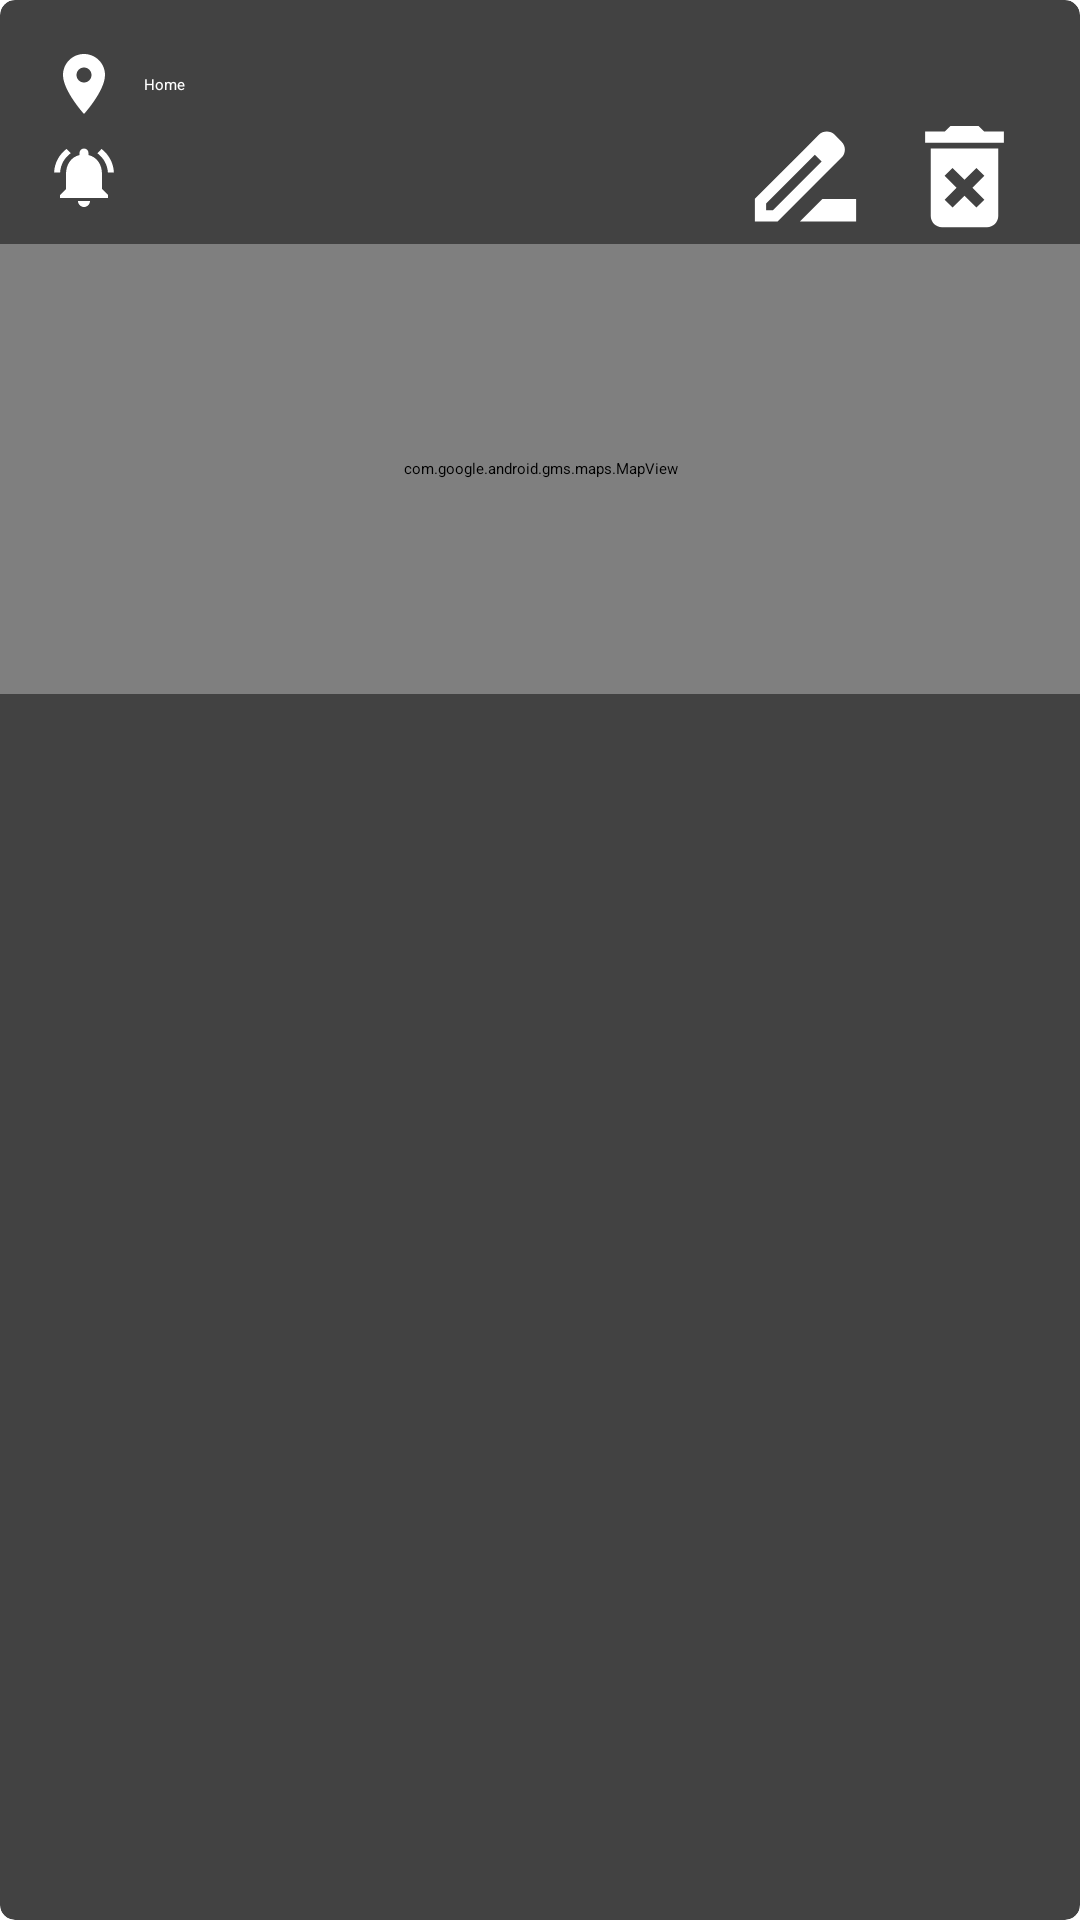

Reconstruct the res/layout file that produces this screen, plus the resources it refers to.
<!-- AndroidManifest.xml: application theme Theme.VolumeProfiler.NoActionBar -->
<!-- res/layout/location_item_view.xml -->
<?xml version="1.0" encoding="utf-8"?>


<androidx.cardview.widget.CardView xmlns:tools="http://schemas.android.com/tools"
    android:id="@+id/cardView"
    android:animateLayoutChanges="true"
    xmlns:android="http://schemas.android.com/apk/res/android"
    xmlns:app="http://schemas.android.com/apk/res-auto"
    android:layout_width="match_parent"
    android:layout_height="wrap_content"
    android:layout_marginBottom="7dp"
    android:layout_marginStart="7dp"
    android:layout_marginEnd="7dp"
    android:layout_marginTop="7dp"
    app:cardCornerRadius="5dp">

    <androidx.constraintlayout.widget.ConstraintLayout
        android:id="@+id/constraintLayout"
        android:layout_width="match_parent"
        android:layout_height="match_parent">

        <ImageView
            android:id="@+id/locationImageView"
            android:layout_width="wrap_content"
            android:layout_height="wrap_content"
            android:layout_marginStart="16dp"
            android:layout_marginTop="16dp"
            android:src="@drawable/baseline_location_on_black_24dp"
            app:layout_constraintStart_toStartOf="parent"
            app:layout_constraintTop_toTopOf="parent" />

        <TextView
            android:id="@+id/geofenceTitle"
            android:layout_width="wrap_content"
            android:layout_height="wrap_content"
            android:layout_marginStart="8dp"
            android:layout_toRightOf="@+id/locationImageView"
            android:text="Home"
            android:textColor="@color/white"
            app:layout_constraintBottom_toBottomOf="@+id/locationImageView"
            app:layout_constraintStart_toEndOf="@+id/locationImageView"
            app:layout_constraintTop_toTopOf="@+id/locationImageView" />

        <ImageView
            android:id="@+id/profileImageView"
            android:layout_width="wrap_content"
            android:layout_height="wrap_content"
            android:layout_below="@+id/locationImageView"
            android:layout_marginStart="16dp"
            android:src="@drawable/baseline_notifications_active_black_24dp"
            app:layout_constraintBottom_toBottomOf="@+id/geofenceProfiles"
            app:layout_constraintStart_toStartOf="parent"
            app:layout_constraintTop_toTopOf="@+id/geofenceProfiles" />

        <TextView
            android:id="@+id/geofenceProfiles"
            android:layout_width="0dp"
            android:layout_height="wrap_content"
            android:layout_below="@+id/geofenceTitle"
            android:layout_marginStart="8dp"
            android:layout_marginEnd="16dp"
            android:layout_toRightOf="@+id/profileImageView"
            android:textColor="@color/white"
            app:layout_constraintBottom_toBottomOf="@+id/editGeofenceButton"
            app:layout_constraintEnd_toStartOf="@+id/editGeofenceButton"
            app:layout_constraintStart_toEndOf="@+id/profileImageView"
            app:layout_constraintTop_toTopOf="@+id/editGeofenceButton" />

        <Switch
            android:id="@+id/enableGeofenceSwitch"
            android:layout_width="wrap_content"
            android:layout_height="wrap_content"
            android:layout_alignParentEnd="true"
            android:clickable="false"
            android:layout_marginEnd="16dp"
            app:layout_constraintBottom_toBottomOf="@+id/geofenceTitle"
            app:layout_constraintEnd_toEndOf="parent"
            app:layout_constraintTop_toTopOf="@+id/geofenceTitle" />

        <ImageButton
            android:id="@+id/editGeofenceButton"
            android:layout_width="45dp"
            android:layout_height="45dp"
            android:layout_marginEnd="8dp"
            android:background="?android:attr/selectableItemBackground"
            android:src="@drawable/baseline_drive_file_rename_outline_black_24dp"
            app:layout_constraintBottom_toBottomOf="@+id/removeGeofenceButton"
            app:layout_constraintEnd_toStartOf="@+id/removeGeofenceButton"
            app:layout_constraintTop_toTopOf="@+id/removeGeofenceButton"
            tools:ignore="NotSibling" />

        <ImageButton
            android:id="@+id/removeGeofenceButton"
            android:layout_width="45dp"
            android:layout_height="45dp"
            android:layout_marginTop="8dp"
            android:background="?android:attr/selectableItemBackground"
            android:src="@drawable/baseline_delete_forever_deep_purple_400_24dp"
            app:layout_constraintEnd_toEndOf="@+id/enableGeofenceSwitch"
            app:layout_constraintTop_toBottomOf="@+id/enableGeofenceSwitch"
            tools:ignore="NotSibling" />


        <com.google.android.gms.maps.MapView
            android:id="@+id/mapView"
            android:layout_width="match_parent"
            android:layout_height="150dp"
            app:liteMode="true"
            app:mapType="none"
            android:elevation="50dp"
            app:layout_constraintEnd_toEndOf="parent"
            app:layout_constraintStart_toStartOf="parent"
            app:layout_constraintTop_toBottomOf="@+id/editGeofenceButton" />

    </androidx.constraintlayout.widget.ConstraintLayout>

</androidx.cardview.widget.CardView>
<!-- resources referenced by this layout -->
<resources>
  <color name="white">#FFFFFFFF</color>
  <!-- drawable baseline_delete_forever_deep_purple_400_24dp (drawable) -->
  <?xml version="1.0" encoding="UTF-8" standalone="no"?>
  
  <vector xmlns:android="http://schemas.android.com/apk/res/android" android:height="24dp" android:tint="?attr/colorPrimary" android:viewportHeight="24.0" android:viewportWidth="24.0" android:width="24dp">
    <path android:fillColor="@android:color/white" android:pathData="M6,19c0,1.1 0.9,2 2,2h8c1.1,0 2,-0.9 2,-2L18,7L6,7v12zM8.46,11.88l1.41,-1.41L12,12.59l2.12,-2.12 1.41,1.41L13.41,14l2.12,2.12 -1.41,1.41L12,15.41l-2.12,2.12 -1.41,-1.41L10.59,14l-2.13,-2.12zM15.5,4l-1,-1h-5l-1,1L5,4v2h14L19,4z"/>
  </vector>
  <!-- drawable baseline_drive_file_rename_outline_black_24dp (drawable) -->
  <?xml version="1.0" encoding="UTF-8" standalone="no"?>
  
  <vector xmlns:android="http://schemas.android.com/apk/res/android" android:height="24dp" android:tint="?attr/colorPrimary" android:viewportHeight="24.0" android:viewportWidth="24.0" android:width="24dp">
    <path android:fillColor="@android:color/white" android:pathData="M18.41,5.8L17.2,4.59c-0.78,-0.78 -2.05,-0.78 -2.83,0l-2.68,2.68L3,15.96V20h4.04l8.74,-8.74 2.63,-2.63c0.79,-0.78 0.79,-2.05 0,-2.83zM6.21,18H5v-1.21l8.66,-8.66 1.21,1.21L6.21,18zM11,20l4,-4h6v4H11z"/>
  </vector>
  <!-- drawable baseline_location_on_black_24dp (drawable) -->
  <?xml version="1.0" encoding="UTF-8" standalone="no"?>
  
  <vector xmlns:android="http://schemas.android.com/apk/res/android" android:height="24dp" android:tint="?attr/colorPrimary" android:viewportHeight="24.0" android:viewportWidth="24.0" android:width="24dp">
    <path android:fillColor="@android:color/white" android:pathData="M12,2C8.13,2 5,5.13 5,9c0,5.25 7,13 7,13s7,-7.75 7,-13c0,-3.87 -3.13,-7 -7,-7zM12,11.5c-1.38,0 -2.5,-1.12 -2.5,-2.5s1.12,-2.5 2.5,-2.5 2.5,1.12 2.5,2.5 -1.12,2.5 -2.5,2.5z"/>
  </vector>
  <!-- drawable baseline_notifications_active_black_24dp (drawable) -->
  <?xml version="1.0" encoding="UTF-8" standalone="no"?>
  
  <vector xmlns:android="http://schemas.android.com/apk/res/android" android:height="24dp" android:tint="?attr/colorPrimary" android:viewportHeight="24.0" android:viewportWidth="24.0" android:width="24dp">
    <path android:fillColor="@android:color/white" android:pathData="M7.58,4.08L6.15,2.65C3.75,4.48 2.17,7.3 2.03,10.5h2c0.15,-2.65 1.51,-4.97 3.55,-6.42zM19.97,10.5h2c-0.15,-3.2 -1.73,-6.02 -4.12,-7.85l-1.42,1.43c2.02,1.45 3.39,3.77 3.54,6.42zM18,11c0,-3.07 -1.64,-5.64 -4.5,-6.32L13.5,4c0,-0.83 -0.67,-1.5 -1.5,-1.5s-1.5,0.67 -1.5,1.5v0.68C7.63,5.36 6,7.92 6,11v5l-2,2v1h16v-1l-2,-2v-5zM12,22c0.14,0 0.27,-0.01 0.4,-0.04 0.65,-0.14 1.18,-0.58 1.44,-1.18 0.1,-0.24 0.15,-0.5 0.15,-0.78h-4c0.01,1.1 0.9,2 2.01,2z"/>
  </vector>
  <style name="Theme.VolumeProfiler.NoActionBar" parent="Theme.MaterialComponents.NoActionBar">
          <item name="android:textColor">@color/white</item>
          <item name="colorPrimary">@color/teal_400</item>
          <item name="android:colorBackground">@color/darker_gray</item>
          <item name="colorOnPrimary">@color/darker_gray</item>
      </style>
  <color name="teal_400">#26A69A</color>
  <color name="darker_gray">#212121</color>
</resources>
